Run: headless pygame with SDL's dummy video driver; simulated clock (each Clock.tick advances the game by its frame time, no real sleeping); random seed 0; keys injected as events and as key.get_pressed() state; mouse plan: one left click at the window centre at the start of phase 2, then a move to the lower-right quarter at the start of phase 3.
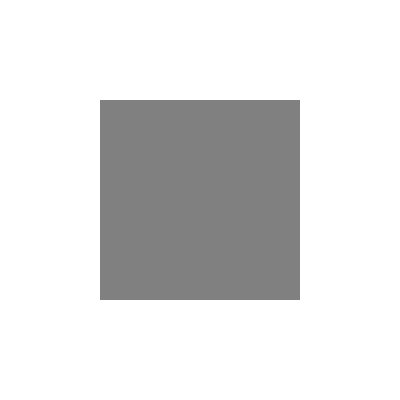
Frame 1 of 4 · flips 1–60 · no input
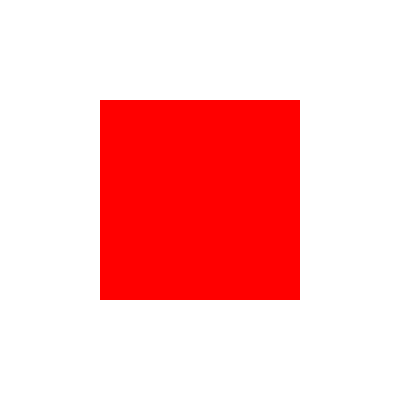
Frame 2 of 4 · flips 61–180 · clicked the window centre · tapped SPACE, RETURN · held RIGHT (→), D
Frame 3 of 4 · flips 181–300 · moved the mouse to the lower-right quarter · held DOWN (↓), S · screen unchanged from frame 2, image omitted
Frame 4 of 4 · flips 301–420 · held LEFT (←), A, UP (↑), W · screen unchanged from frame 3, image omitted

The pygame program that drew these frames:

import pygame

# Initialize Pygame
pygame.init()

# Set up the window
size = (400, 400)
screen = pygame.display.set_mode(size)
pygame.display.set_caption("Square Clicker")

# Set up colors
WHITE = (255, 255, 255)
GRAY = (128, 128, 128)
RED = (255, 0, 0)

# Set up square
square_size = 200
square_x = (size[0] - square_size) // 2
square_y = (size[1] - square_size) // 2
square_rect = pygame.Rect(square_x, square_y, square_size, square_size)
square_on = False
square_color = GRAY

# Main loop
running = True
while running:
    # Event handling
    for event in pygame.event.get():
        if event.type == pygame.QUIT:
            running = False
        elif event.type == pygame.MOUSEBUTTONDOWN:
            # Check if mouse click is inside the square
            if square_rect.collidepoint(event.pos):
                # Toggle the square on or off
                square_on = not square_on
                square_color = RED if square_on else GRAY

    # Draw the screen
    screen.fill(WHITE)
    pygame.draw.rect(screen, square_color, square_rect)

    # Update the display
    pygame.display.flip()

# Quit Pygame
pygame.quit()
